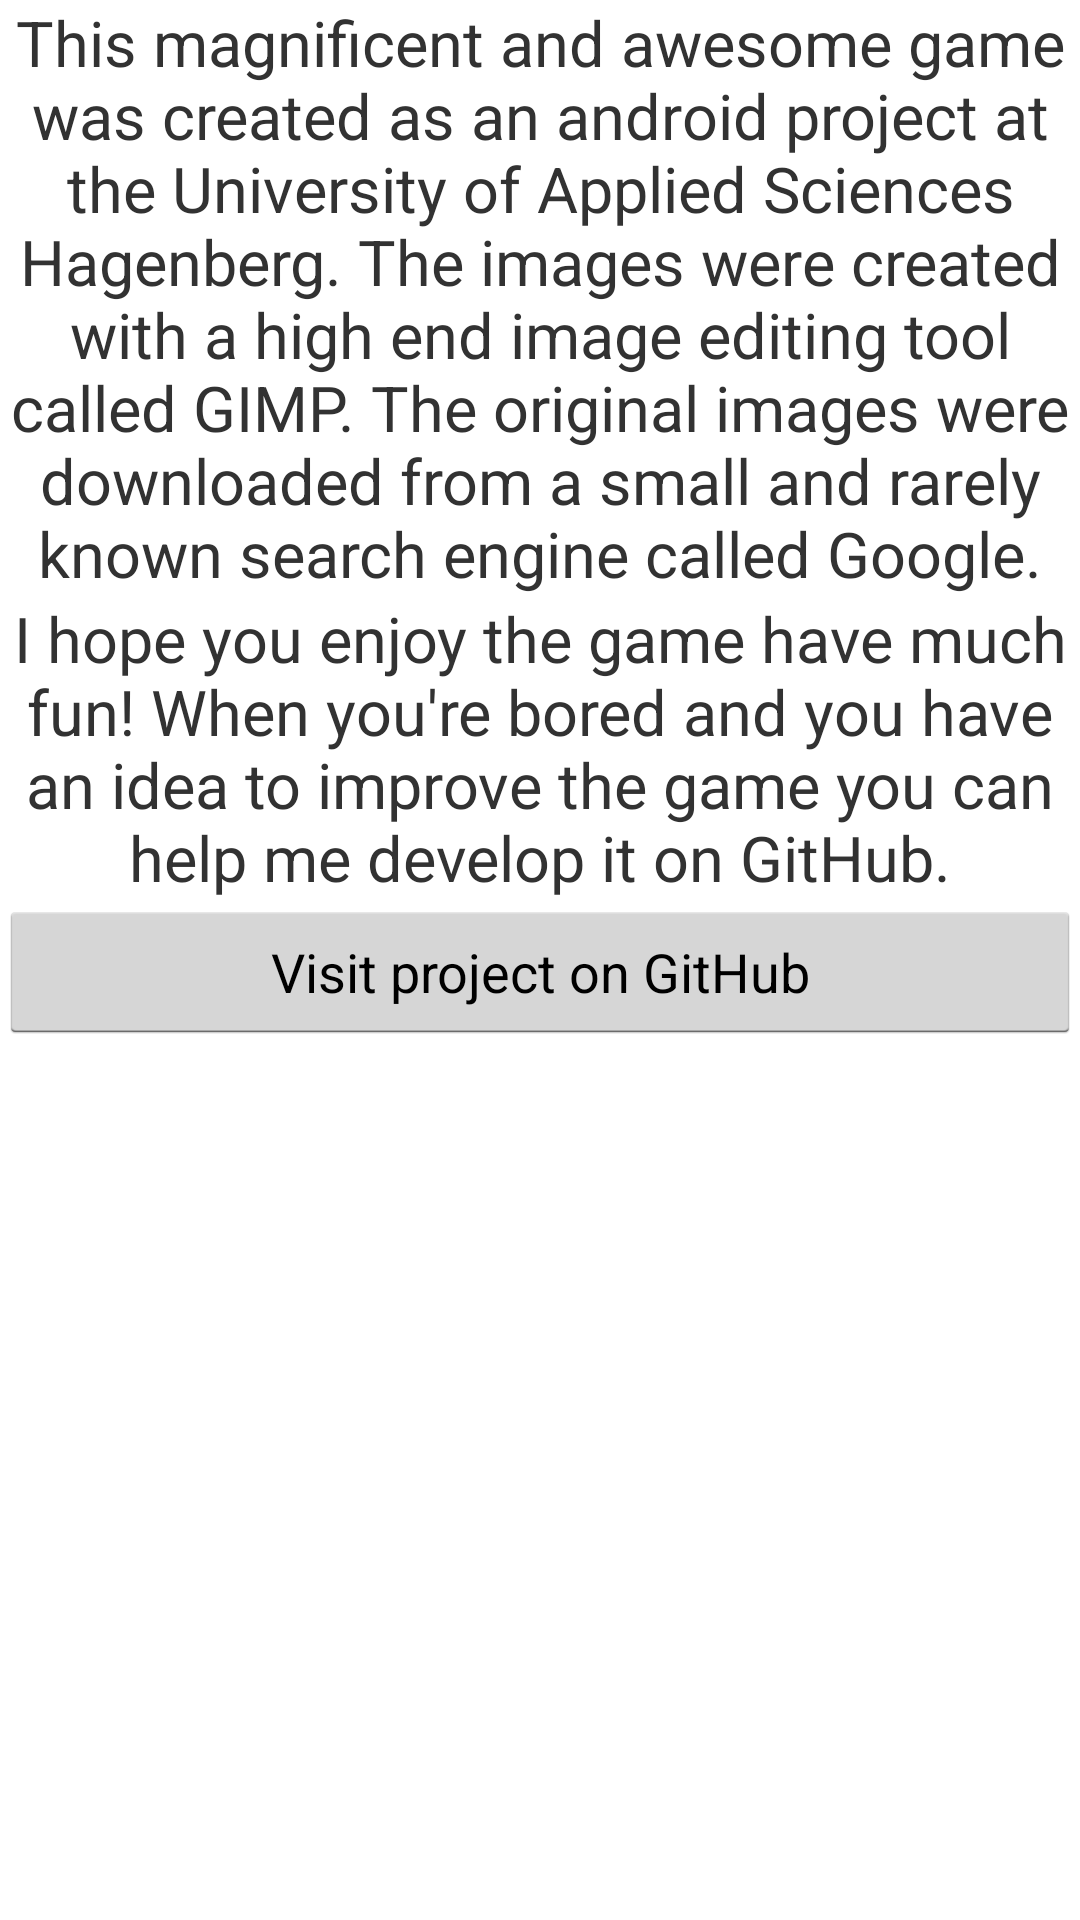

The Android layout XML behind this screen, and the referenced resources:
<!-- AndroidManifest.xml: application theme AppTheme -->
<!-- res/layout/activity_about.xml -->
<?xml version="1.0" encoding="utf-8"?>
<LinearLayout xmlns:android="http://schemas.android.com/apk/res/android"
    xmlns:tools="http://schemas.android.com/tools"

    android:layout_width="match_parent"
    android:layout_height="match_parent"
    android:orientation="vertical"

    android:paddingBottom="@dimen/activity_vertical_margin"
    android:paddingLeft="@dimen/activity_horizontal_margin"
    android:paddingRight="@dimen/activity_horizontal_margin"
    android:paddingTop="@dimen/activity_vertical_margin"

    tools:context=".activities.AboutActivity">

    <TextView
        android:layout_width="match_parent"
        android:layout_height="wrap_content"
        android:gravity="center"
        android:text="@string/about_text_1"
        android:textSize="21sp" />

    <TextView
        android:layout_width="match_parent"
        android:layout_height="wrap_content"
        android:gravity="center"
        android:text="@string/about_text_2"
        android:textSize="21sp" />

    <Button
        android:id="@+id/about_button_github"
        android:layout_width="match_parent"
        android:layout_height="wrap_content"
        android:text="@string/about_button_github" />
</LinearLayout>
<!-- resources referenced by this layout -->
<resources>
  <string name="about_button_github">Visit project on GitHub</string>
  <string name="about_text_1">This magnificent and awesome game was created as an android project at the University of Applied Sciences Hagenberg. The images were created with a high end image editing tool called GIMP. The original images were downloaded from a small and rarely known search engine called Google.</string>
  <string name="about_text_2">I hope you enjoy the game have much fun! When you\'re bored and you have an idea to improve the game you can help me develop it on GitHub.</string>
  <style name="AppTheme" parent="android:Theme.Holo.Light" />
</resources>
